4-way image classification set "data3" from GitHub (TylerLababidi/ASaAI); label vocabulary: mild demented, moderate demented, non demented, very mild demented.

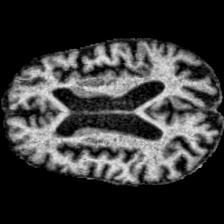
Label: moderate demented

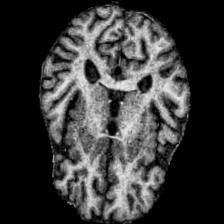
Label: mild demented

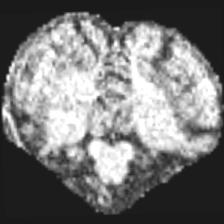
Label: very mild demented

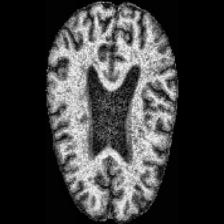
Label: non demented

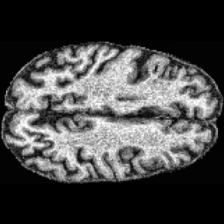
Label: very mild demented

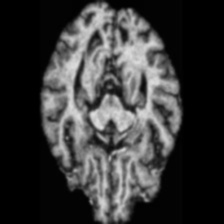
Label: non demented
